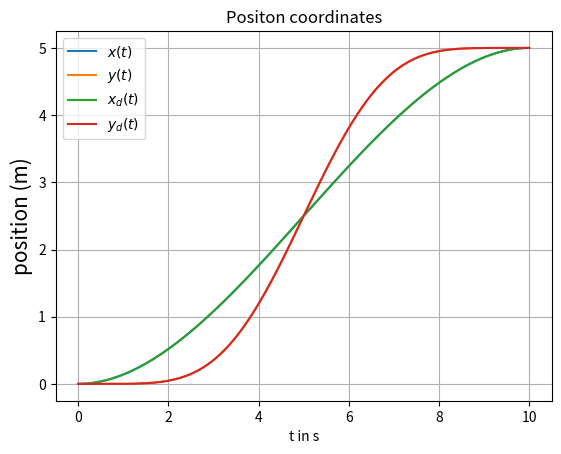
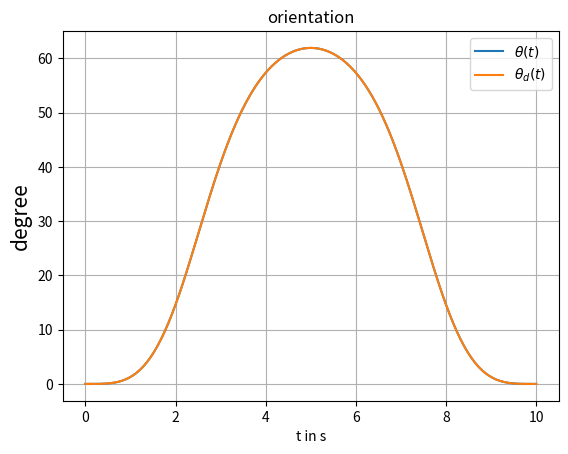
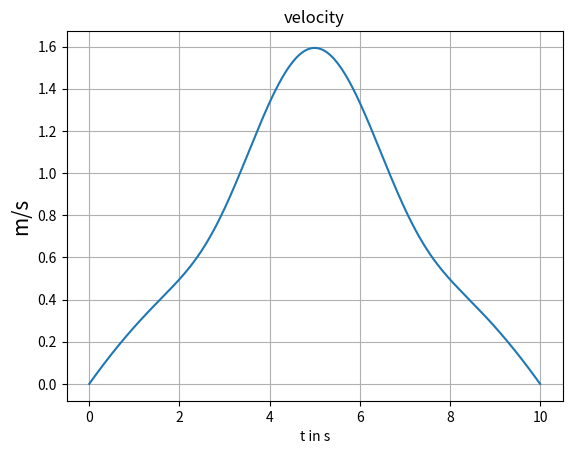
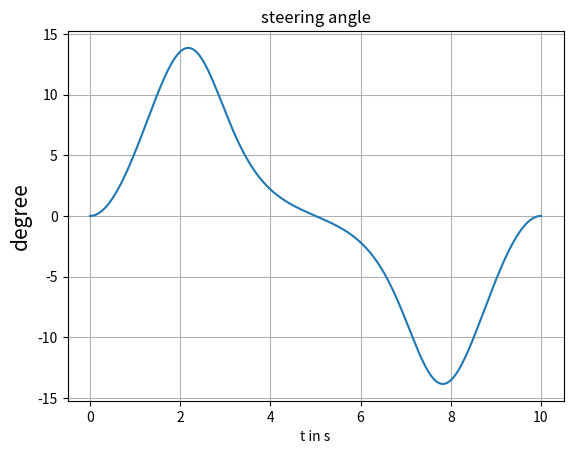

The matplotlib source for these figures, in order:
#Author: Xin Lyu
#car-like mobile robot


# -*- coding: utf-8 -*-
import numpy as np
import matplotlib.pyplot as plt
import numpy as np
import abc # abstract base class
import math
import scipy as sp
from numpy import cos, arccos, sin, arcsin, tan, arctan, arctan2, pi
from scipy.integrate import odeint

def solve_car(x, t):
    x1, x2, x3 = x  # state vector
    u1, u2 = control(t, x)  # control vector
    # dxdt = f(x, u):
    return [u1 * np.cos(x3), u1 * np.sin(x3), 1.0/l * u1 * np.tan(u2)]

def control(t, x):
    """Function of the control law

    Args:
        x: state vector
        t: time

    Returns:
        u: control vector

    """
    g_t=np.dot(TMatrix(1,t), c_g)
    f_y1 = np.dot(TMatrix(2,g_t[0]), c_f) # y2 = f(y1) = f(g(t))

    # setting control laws
    u1 = g_t[1]*np.sqrt(1 + f_y1[1]**2)
    u2 = arctan2(l*f_y1[2], (1 + f_y1[1]**2)**(3/2))
    
    return np.array([u1, u2]).T


# polynomial planner
def TMatrix(d, t):
    """Computes the T matrix at time t
    Args: t (int, float): time
    Returns: T (ndarray): T matrix
    """
    n = d+1 # first dimension of T
    m = 2*d+2 # second dimension of T

    T = np.zeros([n, m])

    for i in range(0, m):
        T[0, i] = t ** i / math.factorial(i)
        for j in range(1, n):
            T[j, j:m] = T[0, 0:m-j]
    return T

def PolyCoef(d, t0, tf, YA, YB):
    """ calculate the coefficients for the polynomical planner
    """
    T0=TMatrix(d,t0)
    Tf=TMatrix(d,tf)

    Y = np.append(YA, YB)
    T = np.append(T0, Tf, axis=0)

    # solve the linear equation system for c
    return np.linalg.solve(T, Y)

def Traj(d, tt, c):
    """ evaluate state variable along the trajectory
    """
    Y = np.zeros([len(tt), d+1])
    m=0
    for t in tt:
       Y[m] = np.dot(TMatrix(d,t), c)
       m=m+1
    return Y
    

# Physical parameter
l = 0.3         # define car length
w = l*0.3       # define car width

# Simulation parameter
t0 = 0          # start time
tf = 10         # final time
dt = 0.04       # step-size
tt = np.arange(t0, tf +dt, dt)
# initial state and final state
x0 = [0, 0, 0]
xf = [5, 5, 0]

# boundary conditions for y1, and planner g
Y1A = np.array([x0[0], 0])
Y1B = np.array([xf[0], 0])
c_g = PolyCoef(1, t0, tf, Y1A, Y1B)

# boundary conditions for y2 and planner f
Y2A = np.array([x0[1], tan(x0[2]), 0])
Y2B = np.array([xf[1], tan(xf[2]), 0])
c_f = PolyCoef(2, Y1A[0], Y1B[0], Y2A, Y2B)  # f(g) so it is from g0 to gt

sol1 = odeint(solve_car, x0, tt)

# control signals
u_c = np.zeros([len(tt),2])
for i in range(0, len(tt)):
    u_c[i] = control(tt[i], 1.0)
# reference trajectory
y1D = Traj(1, tt, c_g)
y2D = Traj(2, y1D[:,0], c_f)
x_ref = np.zeros_like(sol1)
x_ref[:,0] = y1D[:,0]
x_ref[:,1] = y2D[:,0]
x_ref[:,2] = arctan(y2D[:,1])

#plot the trajectory
plt.figure(1)
plt.plot(tt, sol1[:,0:2], tt, x_ref[:,0:2])
plt.title('Positon coordinates')
plt.legend([r'$x(t)$', r'$y(t)$', '$x_d(t)$', '$y_d(t)$'])
plt.ylabel('position (m)', size=15)
plt.xlabel(r't in s')
plt.grid(True)
plt.show()
plt.close()

plt.figure(2)
plt.plot(tt, np.rad2deg(sol1[:,2]), tt, np.rad2deg(x_ref[:,2]))
plt.title('orientation')
plt.legend([r'$\theta(t)$', r'$\theta_d(t)$'])
plt.ylabel('degree', size=15)
plt.xlabel(r't in s')
plt.grid(True)
plt.show()
plt.close()

plt.figure(3)
plt.plot(tt, u_c[:,0])
plt.title('velocity')
plt.ylabel('m/s', size=15)
plt.xlabel(r't in s')
plt.grid(True)
plt.show()
plt.close()

plt.figure(4)
plt.plot(tt, np.rad2deg(u_c[:,1]))
plt.title('steering angle')
plt.ylabel('degree', size=15)
plt.xlabel(r't in s')
plt.grid(True)
plt.show()
plt.close()
